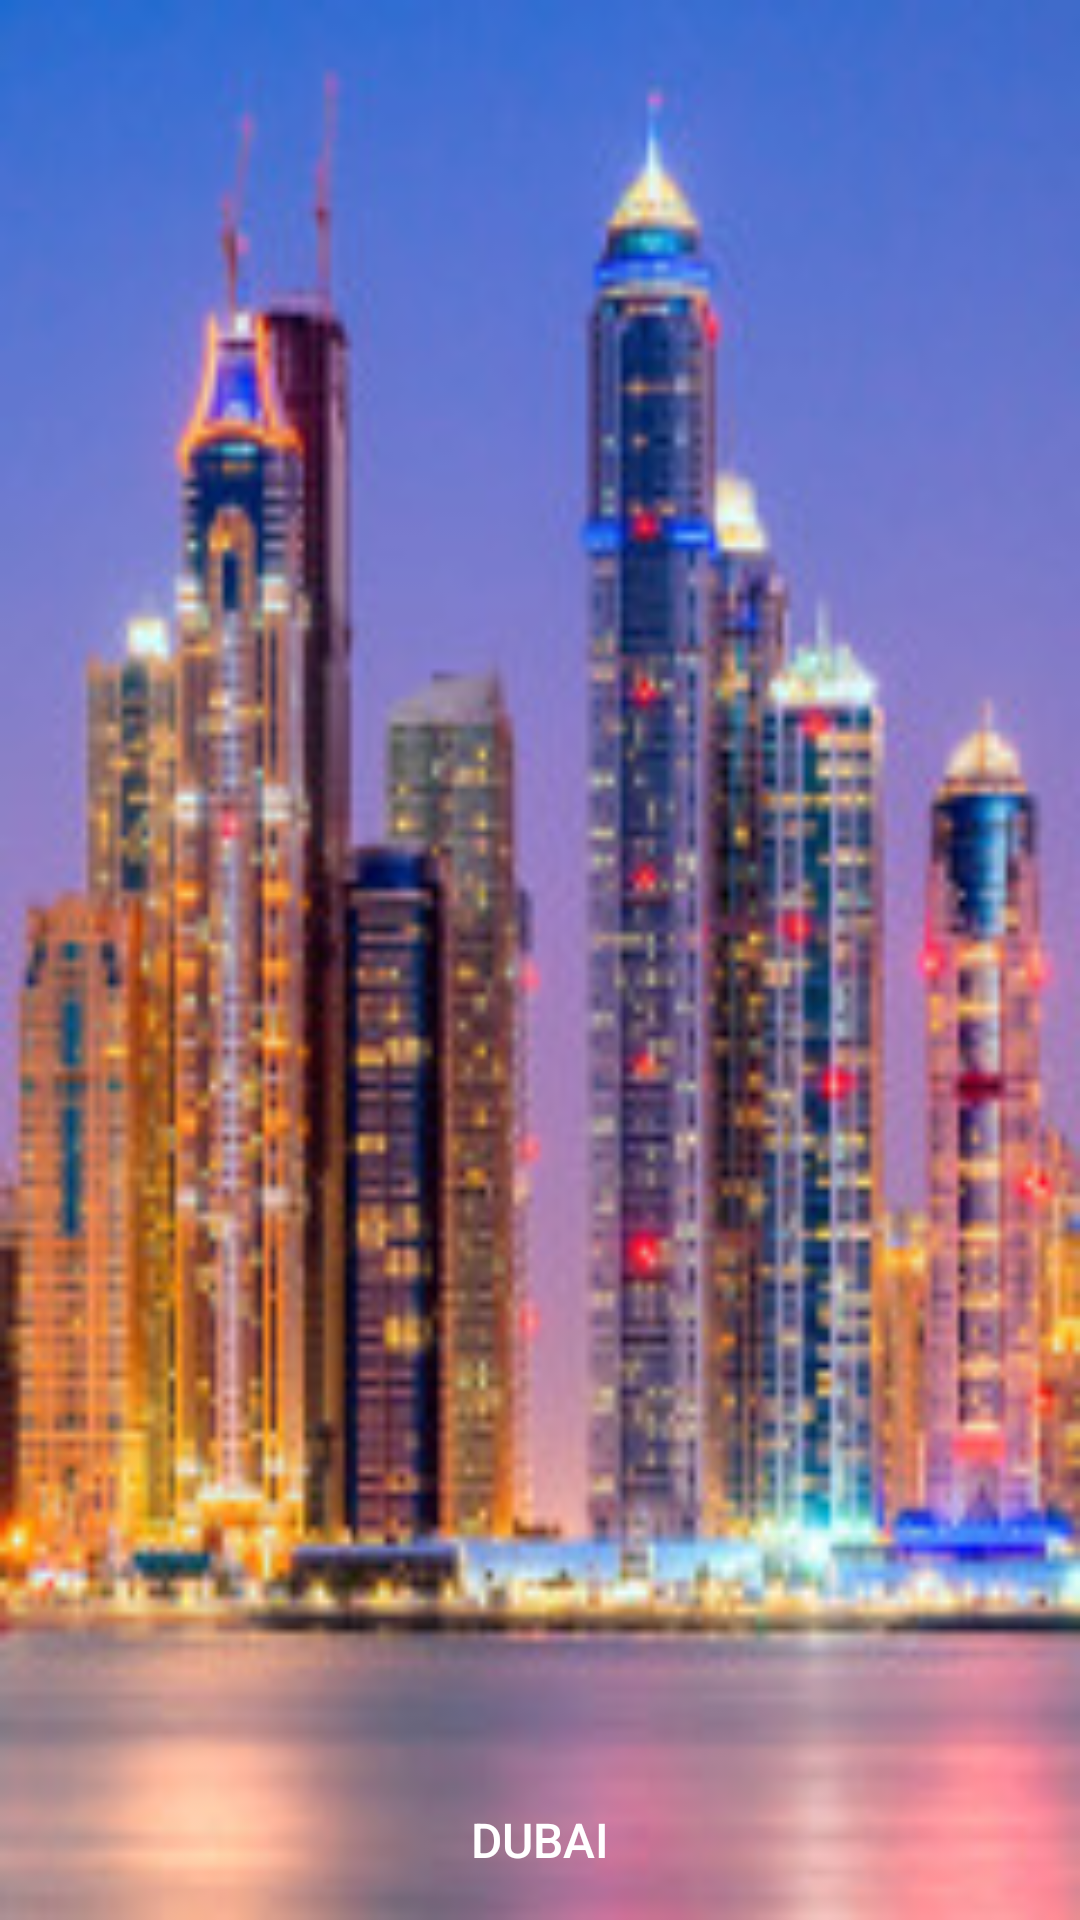

Write the Android layout XML for this screen, with the resource values it uses.
<!-- AndroidManifest.xml: application theme AppTheme -->
<!-- res/layout/dubai.xml -->
<?xml version="1.0" encoding="utf-8"?>
<FrameLayout
    xmlns:android="http://schemas.android.com/apk/res/android"
    android:layout_width="160dp"
    android:layout_height="220dp"
    android:background="@drawable/dubai_image_160">

    <TextView
        android:layout_width="wrap_content"
        android:layout_height="wrap_content"
        android:layout_marginBottom="16dp"
        android:layout_gravity="bottom|center"
        android:text="DUBAI"
        android:textColor="@android:color/white"
        android:textSize="16sp"
        android:fontFamily="sans-serif-medium"/>
</FrameLayout>
<!-- resources referenced by this layout -->
<resources>
  <!-- drawable dubai_image_160: jpg bitmap (drawable-xxhdpi, 22174 bytes) -->
  <style name="AppTheme" parent="AppTheme.Base">
      </style>
  <style name="AppTheme.Base" parent="Theme.AppCompat.Light.NoActionBar">
          
          <item name="colorPrimary">@color/colorPrimary</item>
          <item name="colorPrimaryDark">@color/colorPrimaryDark</item>
          <item name="colorAccent">@color/colorAccent</item>
      </style>
  <color name="colorPrimary">#3F51B5</color>
  <color name="colorPrimaryDark">#303F9F</color>
  <color name="colorAccent">#FF4081</color>
</resources>
